pico-8 play session: no input (idle)

[t = 1 s] idle ~1s (no d-pad/buttons)
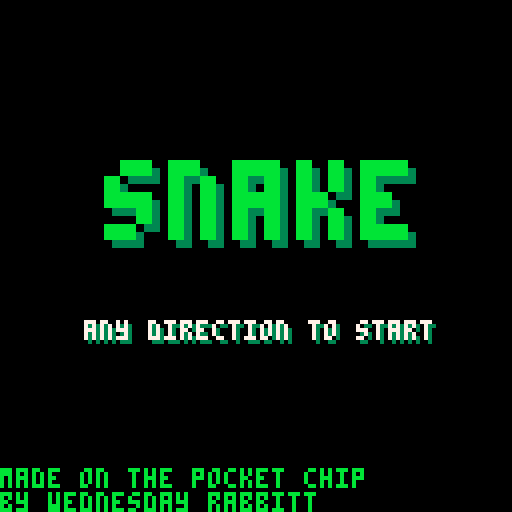

pico-8 cartridge
version 16
__lua__
--[[notes

this game was made by:
wednesday rabbitt

♥♥♥♥♥♥♥♥♥♥♥♥♥♥♥♥

this was mostly just an exercise
in using the pocket chip to 
write a game because there
aren't enough games available on
the pocket chip. i also used
this to try create a game
mechanic i'm working on for
another game. hope you enjoy the
game and check out my other work

♥♥♥♥♥♥♥♥♥♥♥♥♥♥♥♥

thank you for playing
--]]

function _init()
	state=0
	t=0
	test=false
	start_len=5
	over_len=200
	grow_len=8
	max_apples=5
	grid=4
	colour={2,1,13,1}--experiment with different colours
--{head,body_1,body_2,boarder}
	spd=2--higher = slower
end

function _update60()
	t+=1
	if(state==0)then
		title()
	elseif(state==1)then
		game()
	else
	end
end

function _draw()
	if(state==0)then
		cls()
		draw_title()
	elseif(state==1)then
		cls()
		draw_snake()
		draw_border()
		draw_apples()
		tests()
	elseif(state<0)then
		game_over()
	else
		error()
	end
end


--⬇️states⬇️
--⬇️title⬇️
function title()
	--title init
	state=0
	t=0
	apples={}
	snake={}
	add(snake,{64,64,colour[1]})
	for i=1,start_len do
		add(snake,{64,64,8+i%6})
	end
	snake.ready=true--ready for input
	snake.set=false-- to do with getting ready
	snake.a=true--alligned with grid
	
	--game init
	for i=0,3 do
		if(btn(i))then
			snake.d=i
			snake.next=i
			snake.x=0
			snake.y=0
			snake.h=nil--is snake horizontal?
			if(i<2)then
				snake.h=true
			else
				snake.h=false
			end
			state=1
		end
	end
end

function draw_title()
		local x=64-#"any direction to start"*2+1
		local y=80
		
		pal(7,3)
		spr(0,64-(8*9.5/2)+2,50-8*2.5/2+2,9.5,2.5)
		pal(7,11)
		spr(0,64-(8*9.5/2),50-8*2.5/2,9.5,2.5)
		pal(7,7)
		
		print("any direction to start",x+1,y+1,3)
		print("any direction to start",x,y,7)
		print("made on the pocket chip",0,117,11)
		print("by wednesday rabbitt",0,123,11)
end
--⬆️title⬆️

--⬇️game⬇️
function game()
	--⬇️collision⬇️
	local function coll(x,y)
		--walls
		if(x<=1 or x>=127)then
			return true
		end
		if(y<=1 or y>=127)then
			return true
		end
		--snake
		for i=2,#snake do
			if(x==snake[i][1])then
				if(y==snake[i][2])then
					return true
				end
			end
		end
	end
	
	local function check()
		if(coll(snake[1][1],snake[1][2]))then
			state=-1
			t=0
		end
	end
	--⬆️collision⬆️
	--⬇️input⬇️
	for i=0,3 do
		if(btn(i) and snake.ready)then
			if(i<2)then--btn ⬅️or➡️ and vertical
				if(snake.h==false)then
					snake.next=i
--					snake.h=true--now horizontal
					snake.ready=false
					break
				end
			else--btn ⬆️or⬇️ and horizontal
				if(snake.h==true)then
					snake.next=i
--					snake.h=false--now vertical
					snake.ready=false
					break
				end
			end
		end
	end
	--⬆️input⬆️
	--⬇️alignment stuff⬇️
	if(snake[1][1]%grid==0 and snake[1][2]%grid==0)then
		snake.a=true
	else
		snake.a=false
	end
	if(snake.a)then
		if(snake.d!=snake.next)then
			snake.set=true
			--snake.ready=true
		end
		snake.d=snake.next
---[[
	else
		if(snake.set and t%spd==0)then
			snake.ready=true
			snake.set=false
		end--]]
	end
	--⬆️alignment stuff⬆️
	--⬇️movement⬇️
	local function move_head()
		if(snake.d==0)then
			snake.x=-1
			snake.h=true
			snake[1][1]-=1
			check()
		elseif(snake.d==1)then
			snake.x=1
			snake.h=true
			snake[1][1]+=1
			check()
		elseif(snake.d==2)then
			snake.y=-1
			snake.h=false
			snake[1][2]-=1
			check()
		else
			snake.y=1
			snake.h=false
			snake[1][2]+=1
			check()
		end
	end
	local function move_bod()
		for i=#snake,2,-1 do
			snake[i][1]=snake[i-1][1]
			snake[i][2]=snake[i-1][2]
		end
	end
	if(t%spd==0)then
		move_bod()
		move_head()
		if(snake.a and snake.d==snake.a)then
			snake.ready=true
		end
	end
	--⬆️movement⬆️
	--⬇️apples⬇️
	for a=1,#apples do
		if(snake[1][1]==apples[a][1])then
			if(snake[1][2]==apples[a][2])then
				for i=1,grow_len do
					add(snake,{snake[#snake][1],snake[#snake][2],8+#snake%6})
				end
				del(apples,apples[a])
				break
			end
		end
		if(coll(apples[a][1],apples[a][2]))then
			del(apples,apples[a])
		end
	end
	if(#apples<max_apples)then
		add(apples,{flr(rnd(30))*4+4,flr(rnd(30))*4+4})
	end
	--⬆️apples⬆️
end

function game_over()
	print("game over",64-(#"game over"*4/2+1),64-3,11)
	if(t>over_len)then
		state=0
	end
	if(btnp(4))then
		state=0
	end
end

function draw_snake()
	for i=#snake,1,-1 do
		rectfill(snake[i][1]-1,snake[i][2]-1,snake[i][1]+1,snake[i][2]+1,snake[i][3])
		if(snake.h)then
			if(t%20>16)then
				line(snake[1][1]+snake.x*2,snake[1][2],snake[1][1]+snake.x*3,snake[1][2],8)
			end
			pset(snake[1][1],snake[1][2]+1,8)
			pset(snake[1][1],snake[1][2]-1,8)
		else
			if(t%20>16)then
				line(snake[1][1],snake[1][2]+snake.y*2,snake[1][1],snake[1][2]+snake.y*3,8)
			end
			pset(snake[1][1]+1,snake[1][2],8)
			pset(snake[1][1]-1,snake[1][2],8)
		end
--		pset(snake[i][1],snake[i][2],snake[i][3])
	end
end

function draw_border()
	rect(0,0,127,127,colour[4])
end

function draw_apples()
	for i=1,#apples do
		line(apples[i][1]-1,apples[i][2]-3,apples[i][1]-2,apples[i][2]-4,11)
		circfill(apples[i][1],apples[i][2],2,8)
		pset(apples[i][1]-1,apples[i][2]-1,7)
		pset(apples[i][1]+1,apples[i][2]+2,2)
		pset(apples[i][1],apples[i][2]+2,2)
		pset(apples[i][1],apples[i][2]-2,2)
	end
end
--⬆️game⬆️
--⬇️tests⬇️
function tests()
	if(test)then
--[[
		if(t%spd==0)then
			print("game_t:true",1,13)
		else
			print("game_t:false",1,13)
		end
		if(snake.ready)then
			print("ready",1,7)
		else
			print("not ready,1,7")
		end
		print("x:"..snake[1][1].."/y:"..snake[1][2],1,1)
		--]]
		--[[
		for a=1,#apples do
			print("apple:"..a.." x:"..apples[a][1].." y:"..apples[a][2],1,a*7)
		end
		print("snake:"..snake[1][1].."/"..snake[1][2],1,1)
		--]]
		---[[
		for i=1,#snake do
			print("piese:"..i.." x:"..snake[i][1].." y:"..snake[i][2],1,i*6)
		end
		--]]
	end
end
--⬆️tests⬆️
--⬇️error⬇️
function error()
	cls(8)
	print("error",1,1,12)
end
__gfx__
00007777777700007777777700000000777777777777000077770000777700007777777777770000000000000000000000000000000000000000000000000000
00007777777700007777777700000000777777777777000077770000777700007777777777770000000000000000000000000000000000000000000000000000
00007777777700007777777700000000777777777777000077770000777700007777777777770000000000000000000000000000000000000000000000000000
00007777777700007777777700000000777777777777000077770000777700007777777777770000000000000000000000000000000000000000000000000000
77770000000000007777000077770000777700007777000077770000777700007777000000000000000000000000000000000000000000000000000000000000
77770000000000007777000077770000777700007777000077770000777700007777000000000000000000000000000000000000000000000000000000000000
77770000000000007777000077770000777700007777000077770000777700007777000000000000000000000000000000000000000000000000000000000000
77770000000000007777000077770000777700007777000077770000777700007777000000000000000000000000000000000000000000000000000000000000
77777777777700007777000077770000777777777777000077777777000000007777777700000000000000000000000000000000000000000000000000000000
77777777777700007777000077770000777777777777000077777777000000007777777700000000000000000000000000000000000000000000000000000000
77777777777700007777000077770000777777777777000077777777000000007777777700000000000000000000000000000000000000000000000000000000
77777777777700007777000077770000777777777777000077777777000000007777777700000000000000000000000000000000000000000000000000000000
00000000777700007777000077770000777700007777000077770000777700007777000000000000000000000000000000000000000000000000000000000000
00000000777700007777000077770000777700007777000077770000777700007777000000000000000000000000000000000000000000000000000000000000
00000000777700007777000077770000777700007777000077770000777700007777000000000000000000000000000000000000000000000000000000000000
00000000777700007777000077770000777700007777000077770000777700007777000000000000000000000000000000000000000000000000000000000000
77777777000000007777000077770000777700007777000077770000777700007777777777770000000000000000000000000000000000000000000000000000
77777777000000007777000077770000777700007777000077770000777700007777777777770000000000000000000000000000000000000000000000000000
77777777000000007777000077770000777700007777000077770000777700007777777777770000000000000000000000000000000000000000000000000000
77777777000000007777000077770000777700007777000077770000777700007777777777770000000000000000000000000000000000000000000000000000
